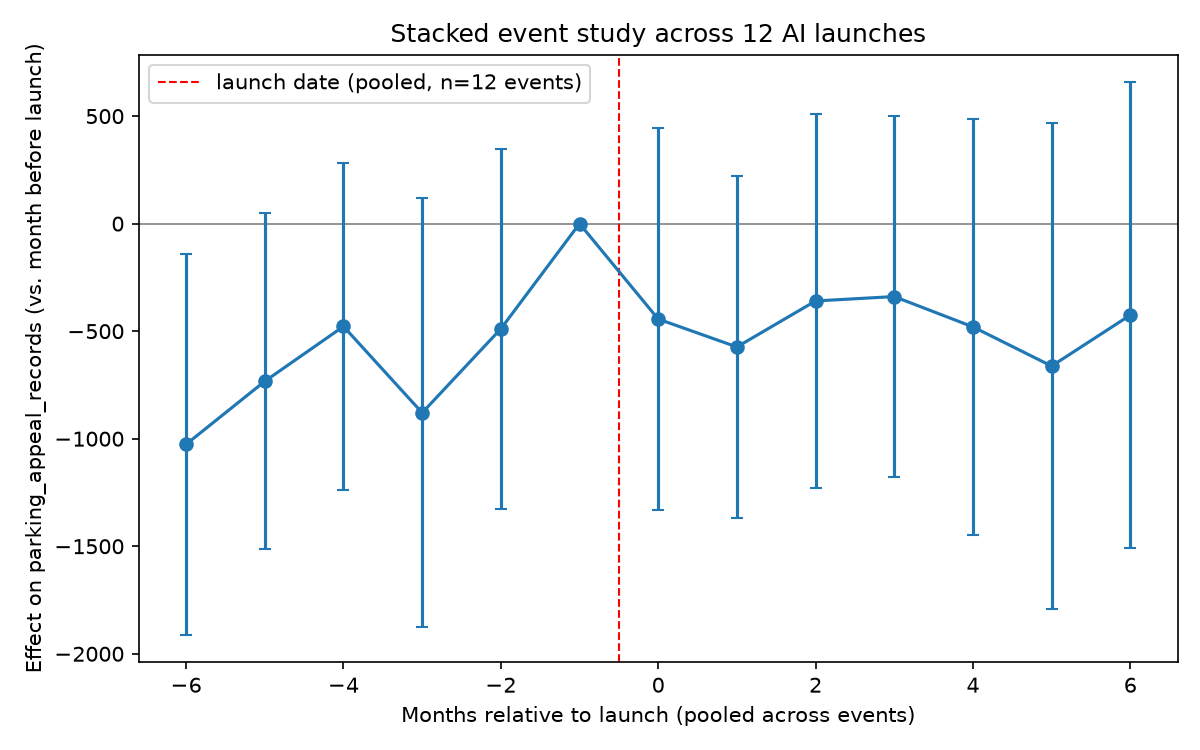

Source data for this figure (header and first rows):
event_time, coef, std_err, ci_low, ci_high, p_value
-6, -1026, 451.5, -1911, -141, 0.02307
-5, -732.8, 398.8, -1515, 48.83, 0.06613
-4, -477.9, 388.2, -1239, 282.9, 0.2183
-3, -879.4, 509.3, -1878, 118.9, 0.08424
-2, -489, 427.6, -1327, 349.1, 0.2528
-1, 0.0, 0.0, 0.0, 0.0, 
0, -443.7, 453.7, -1333, 445.4, 0.328
1, -573.4, 405.3, -1368, 221, 0.1572
2, -359.4, 444.7, -1231, 512.1, 0.4189
3, -339.1, 428.3, -1179, 500.4, 0.4285
4, -480, 493.9, -1448, 488.1, 0.3312
5, -662.3, 576.7, -1793, 468.1, 0.2508
6, -425.1, 552.6, -1508, 658, 0.4418
